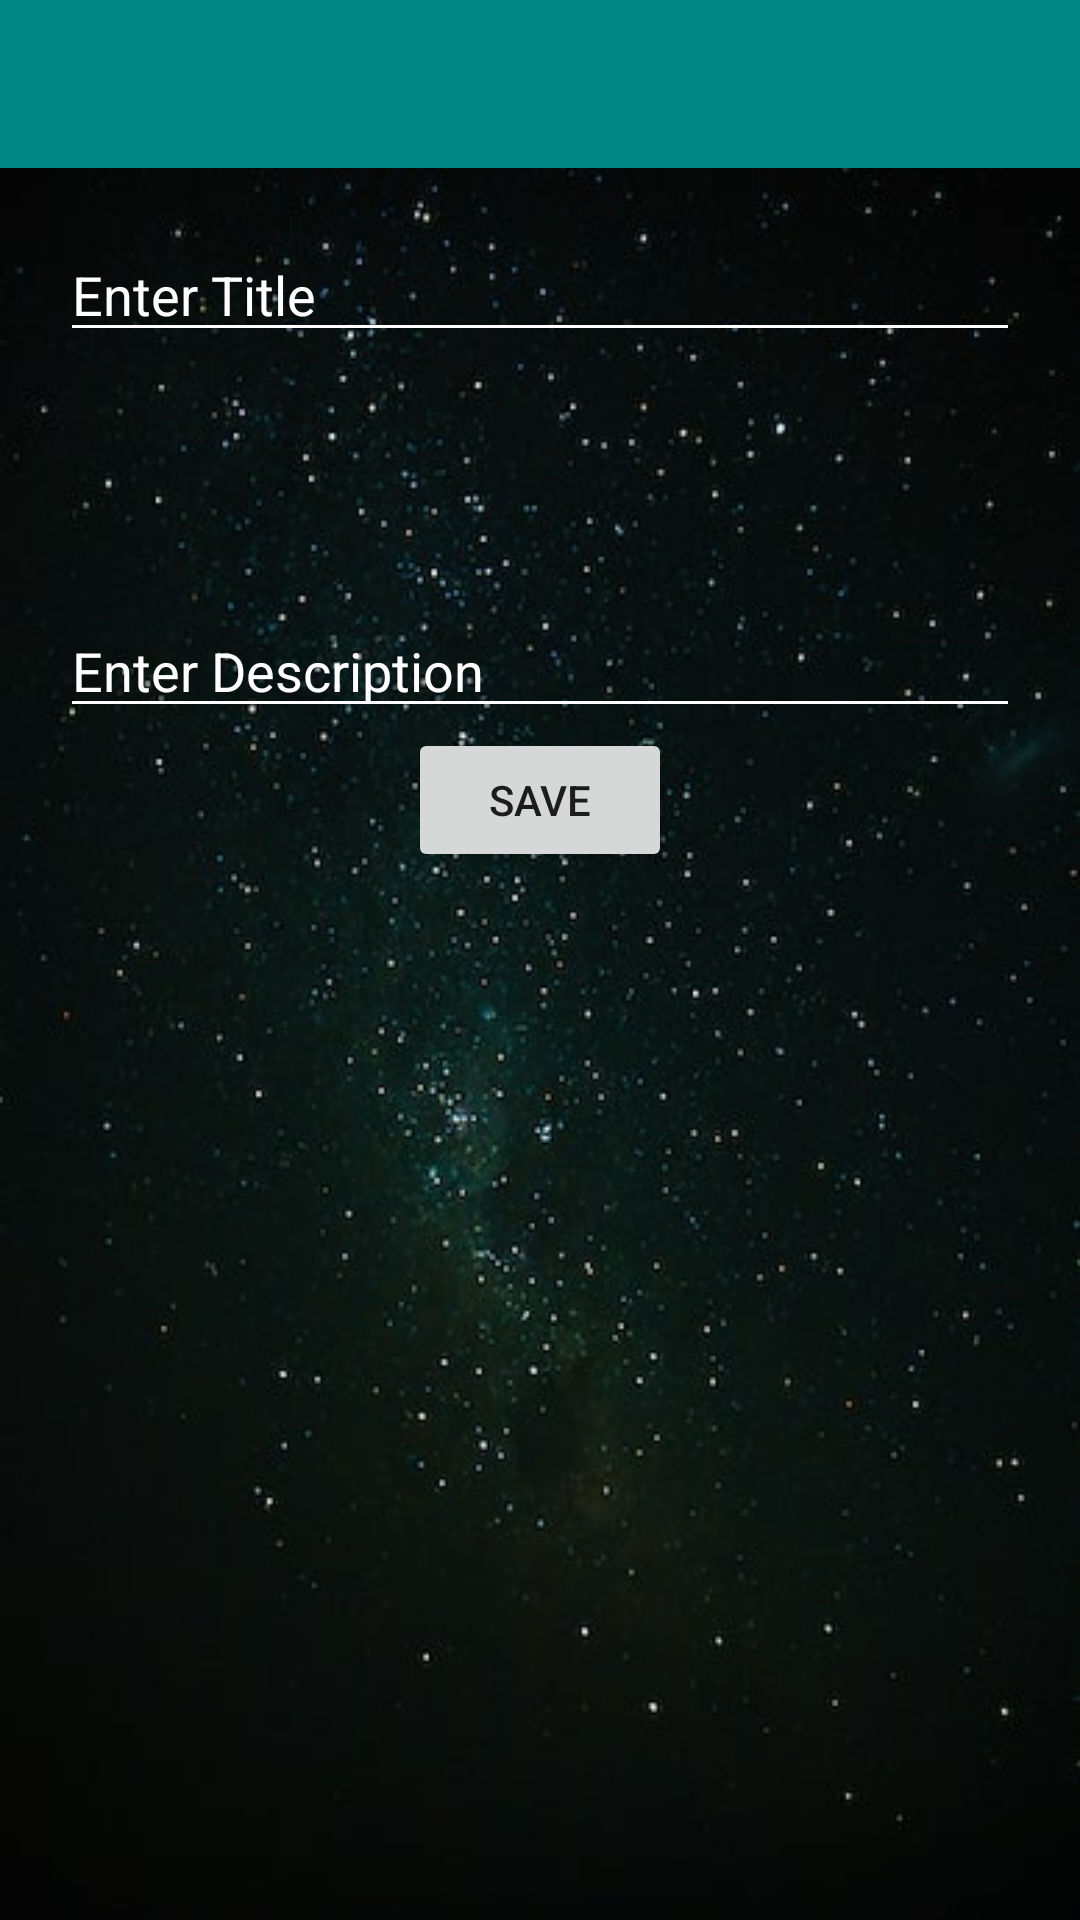

Reconstruct the res/layout file that produces this screen, plus the resources it refers to.
<!-- AndroidManifest.xml: application theme Theme.RoomNotes -->
<!-- res/layout/activity_update.xml -->
<?xml version="1.0" encoding="utf-8"?>
<LinearLayout xmlns:android="http://schemas.android.com/apk/res/android"
    xmlns:tools="http://schemas.android.com/tools"
    android:layout_width="match_parent"
    android:layout_height="match_parent"
    tools:context=".AddNotesActivity"
    android:orientation="vertical">

    <include
        android:id="@+id/toolbar"
        layout="@layout/toolbar"/>

    <FrameLayout
        android:layout_width="match_parent"
        android:layout_height="match_parent">
        <ImageView
            android:layout_width="match_parent"
            android:layout_height="match_parent"
            android:src="@drawable/bg3"
            android:scaleType="fitXY"
            android:contentDescription="@string/bg"/>

        <LinearLayout
            android:layout_width="match_parent"
            android:layout_height="match_parent"
            android:orientation="vertical"
            android:padding="20dp">

            <EditText
                android:id="@+id/titleInp"
                android:layout_width="match_parent"
                android:layout_height="wrap_content"
                android:hint="@string/enter_title"
                android:textColor="@color/white"
                android:textColorHint="@color/white"
                android:backgroundTint="@color/white"
                android:inputType="text"
                android:autofillHints="none"/>
            <EditText
                android:id="@+id/descInp"
                android:layout_width="match_parent"
                android:layout_height="wrap_content"
                android:hint="@string/enter_description"
                android:textColor="@color/white"
                android:textColorHint="@color/white"
                android:lines="5"
                android:gravity="bottom"
                android:backgroundTint="@color/white"
                android:inputType="none"
                android:autofillHints="none"/>
            <Button
                android:id="@+id/saveBtn"
                android:layout_width="wrap_content"
                android:layout_height="wrap_content"
                android:text="@string/save"
                android:layout_gravity="center"/>

        </LinearLayout>
    </FrameLayout>

</LinearLayout>
<!-- res/layout/toolbar.xml (included above) -->
<?xml version="1.0" encoding="utf-8"?>
<androidx.appcompat.widget.Toolbar xmlns:android="http://schemas.android.com/apk/res/android"
    android:layout_width="match_parent"
    android:layout_height="?attr/actionBarSize"
    android:background="@color/teal_700"
    android:theme="@style/ThemeOverlay.AppCompat.Dark.ActionBar">

</androidx.appcompat.widget.Toolbar>
<!-- resources referenced by this layout -->
<resources>
  <!-- drawable bg3: jpeg bitmap (drawable, 35770 bytes) -->
  <string name="bg">bg</string>
  <string name="enter_description">Enter Description</string>
  <string name="enter_title">Enter Title</string>
  <string name="save">save</string>
  <style name="Theme.RoomNotes" parent="Theme.AppCompat.DayNight.NoActionBar">
          
          <item name="colorPrimary">@color/purple_500</item>
          <item name="colorPrimaryVariant">@color/purple_700</item>
          <item name="colorOnPrimary">@color/white</item>
          
          <item name="colorSecondary">@color/teal_200</item>
          <item name="colorSecondaryVariant">@color/teal_700</item>
          <item name="colorOnSecondary">@color/black</item>
          
          <item name="android:statusBarColor">?attr/colorPrimaryVariant</item>
          
      </style>
  <!-- not gathered from this repository: default colours our renderer supplied (Android Studio template values) -->
  <color name="purple_500">#FF6200EE</color>
  <color name="purple_700">#FF3700B3</color>
  <color name="teal_200">#FF03DAC5</color>
  <color name="teal_700">#FF018786</color>
  <color name="black">#FF000000</color>
  <color name="white">#FFFFFFFF</color>
</resources>
